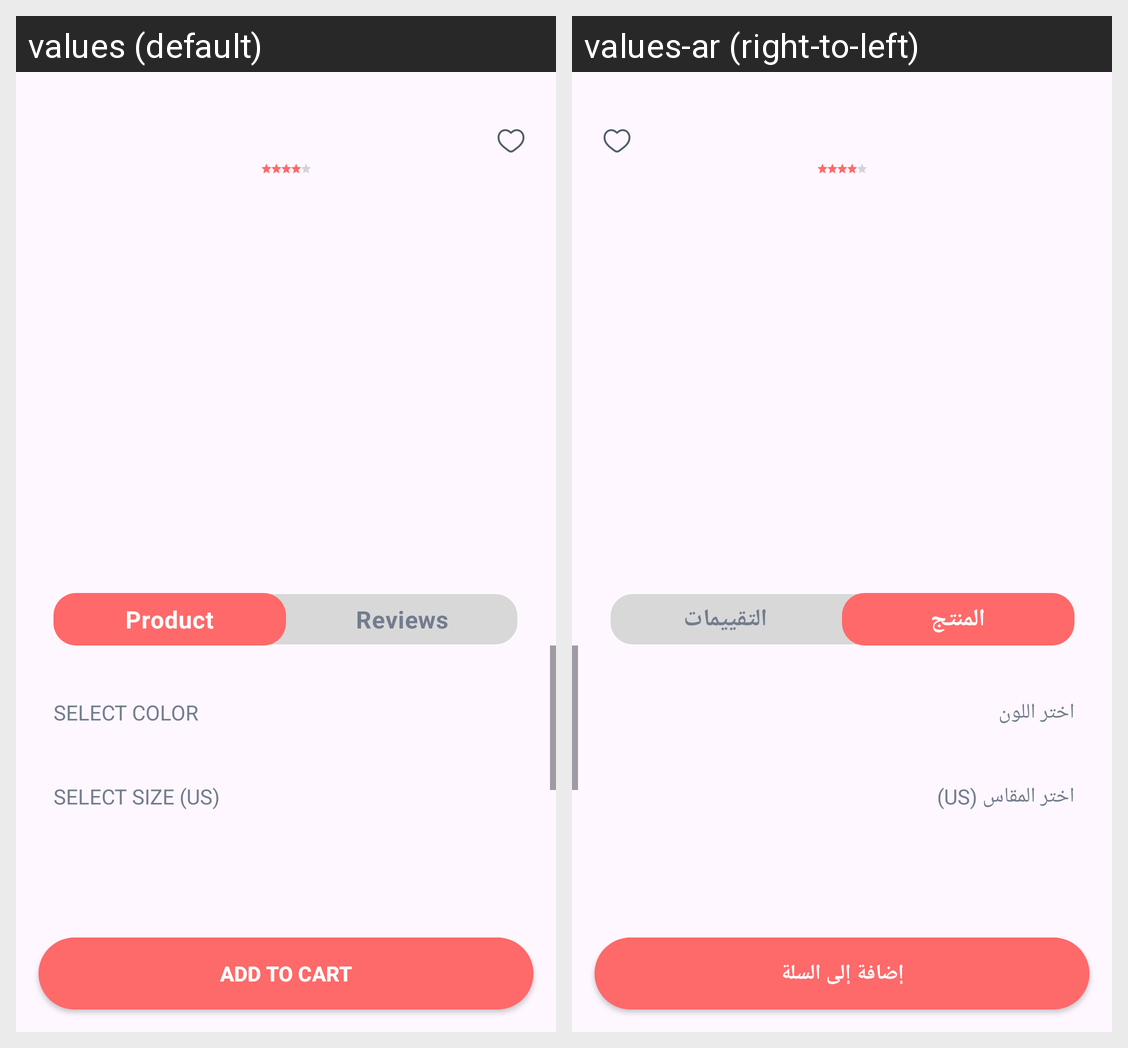

The Android screen above is rendered under two locales of the same app. Produce the string resources it draws, with the default and per-locale values.
Android screen res/layout/fragment_product_info.xml rendered under 2 locales, left to right: values (default), values-ar (right-to-left). Device: Nexus 5 (rendered at 1080×1920; each locale shown at half size, 540×960, under a caption strip naming it); theme Theme.TripleMApplication.
Strings drawn on this screen, with the default value and each locale's value (text and hints the layout hard-codes, and strings that could not be matched under every locale, appear in the picture but are not listed):

product
  values: Product
  values-ar: المنتج

reviews
  values: Reviews
  values-ar: التقييمات

select_color
  values: SELECT COLOR
  values-ar: اختر اللون

select_size
  values: SELECT SIZE (US)
  values-ar: اختر المقاس (US)

add_to_cart
  values: Add To Cart
  values-ar: إضافة إلى السلة
